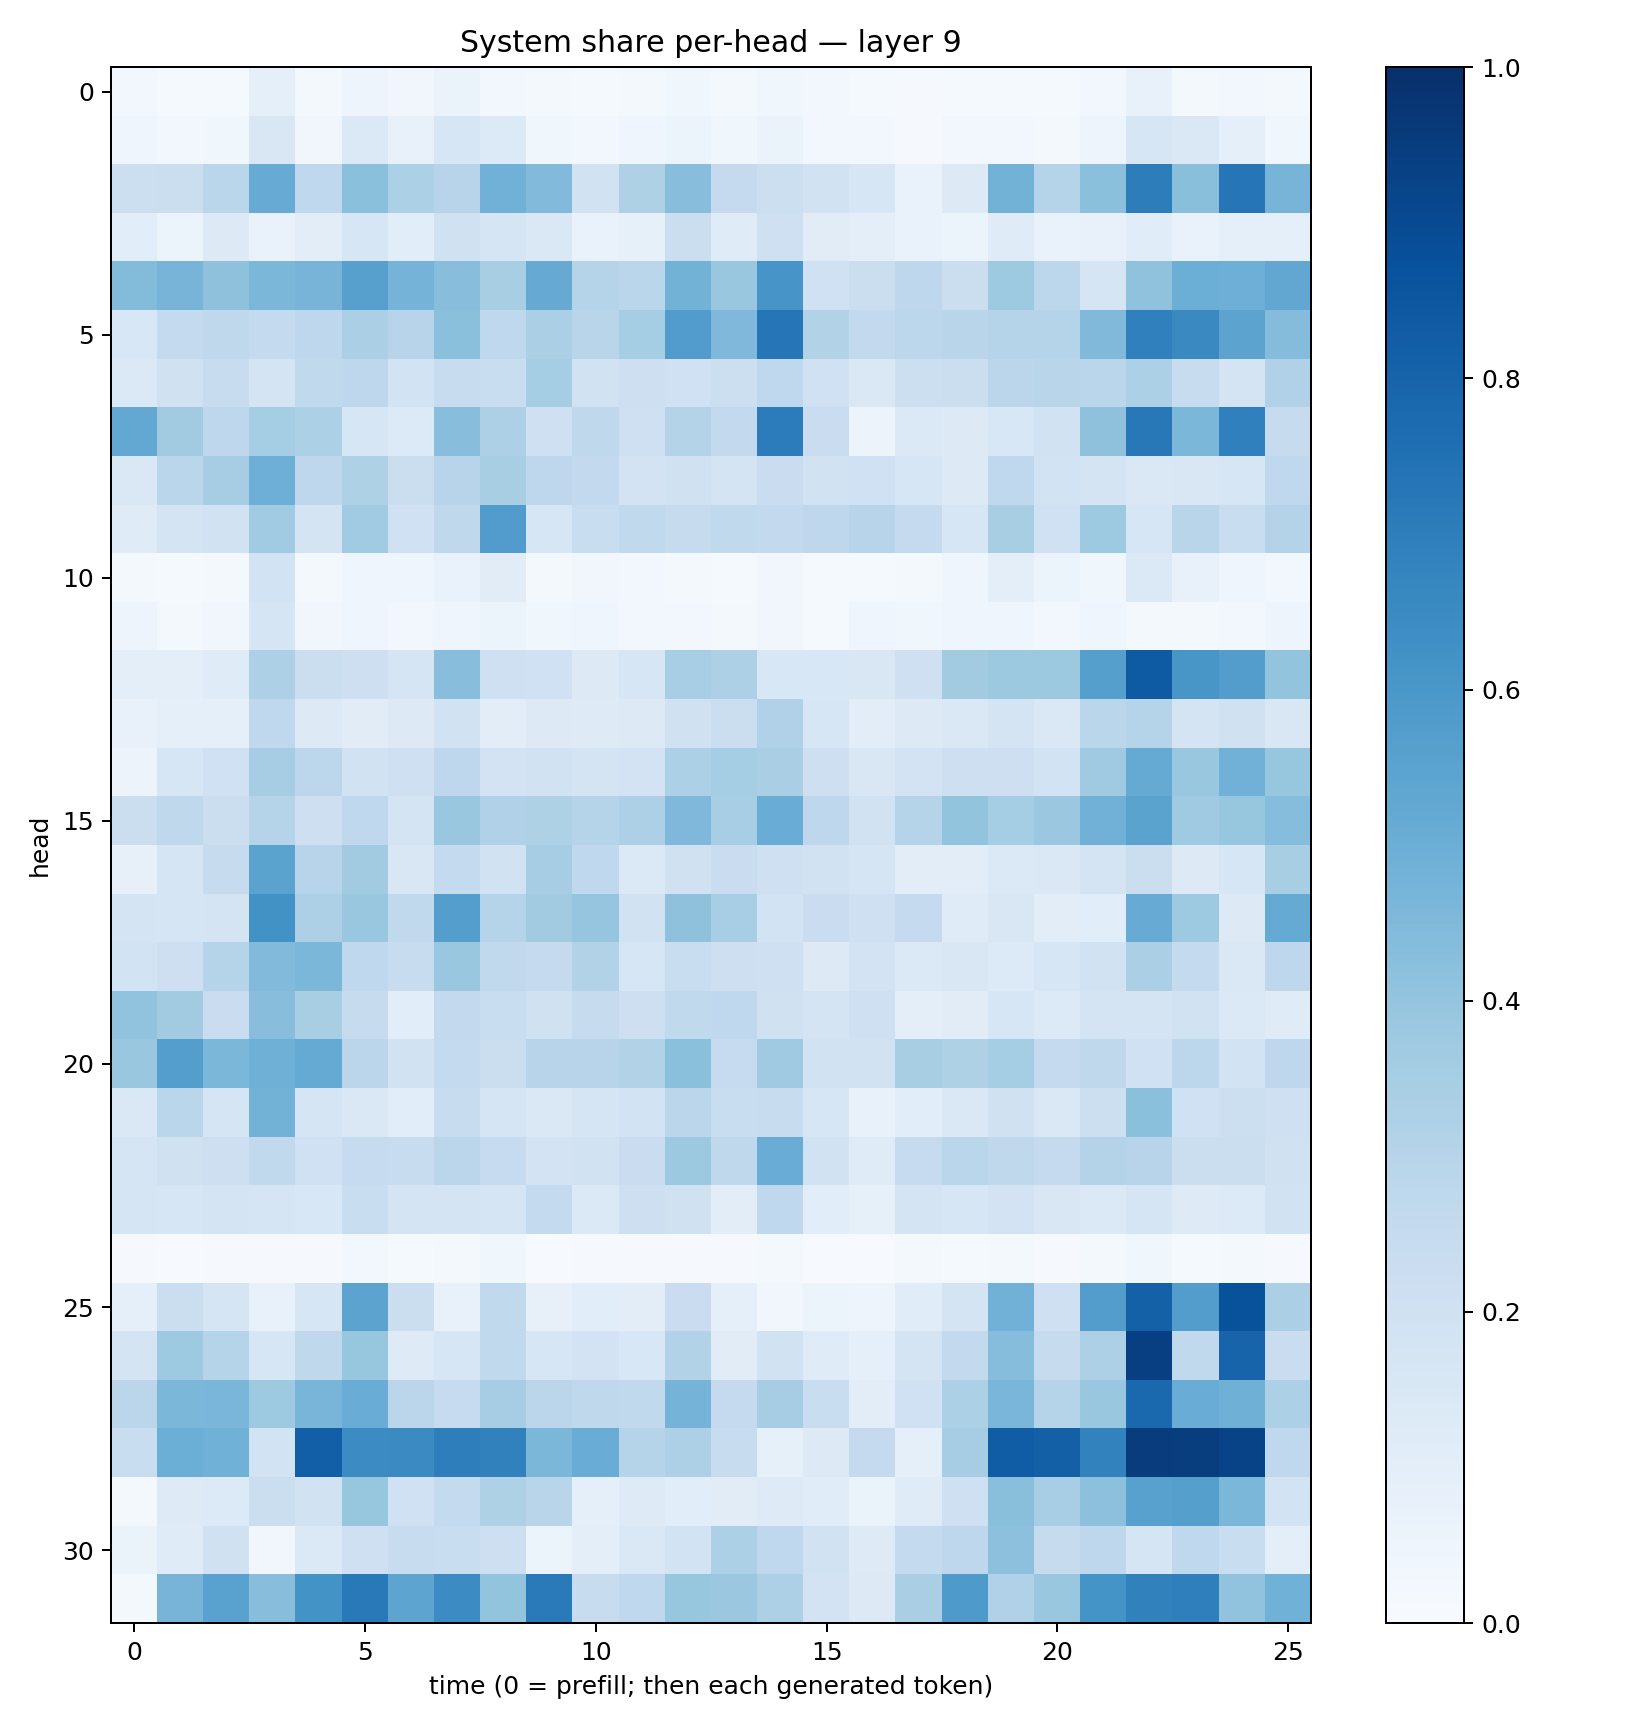

The file beside this chart, header and first rows:
0.028812515, 0.014850045, 0.014534892, 0.09130551, 0.020936228, 0.047706675, 0.034850493, 0.06319582, 0.030637687, 0.019489378, 0.013042137, 0.015776813, 0.03767673, 0.023083553, 0.0383732, 0.025580265, 0.013818099, 0.008533483, 0.013372271, 0.015178096, 0.014882901, 0.024380706, 0.07780283, 0.017827157
0.04687, 0.0285, 0.0363, 0.1513, 0.03411, 0.1376, 0.07074, 0.1594, 0.1328, 0.03827, 0.02481, 0.04295, 0.05265, 0.0378, 0.06553, 0.0261, 0.02869, 0.01122, 0.03113, 0.03046, 0.02114, 0.04943, 0.1625, 0.1445
0.2167, 0.2195, 0.2852, 0.5106, 0.2669, 0.4205, 0.3282, 0.2936, 0.4832, 0.4434, 0.1897, 0.3235, 0.4273, 0.2522, 0.2155, 0.1947, 0.1628, 0.06741, 0.1319, 0.4788, 0.3015, 0.4214, 0.6994, 0.4254
0.1081, 0.05211, 0.1305, 0.06879, 0.1049, 0.1582, 0.1058, 0.1953, 0.1678, 0.1435, 0.06911, 0.08584, 0.2217, 0.1196, 0.2042, 0.1125, 0.09715, 0.06813, 0.05358, 0.1194, 0.06873, 0.07588, 0.1153, 0.06655
0.4406, 0.4712, 0.414, 0.4573, 0.469, 0.5598, 0.473, 0.4261, 0.3407, 0.5126, 0.3012, 0.2867, 0.4782, 0.3885, 0.6074, 0.1995, 0.2227, 0.2751, 0.2257, 0.373, 0.2792, 0.166, 0.4088, 0.4977
0.1534, 0.257, 0.2711, 0.2558, 0.2738, 0.3338, 0.2949, 0.4188, 0.2678, 0.3348, 0.2901, 0.3517, 0.5765, 0.4521, 0.7284, 0.3086, 0.2583, 0.2798, 0.2927, 0.3044, 0.3032, 0.4461, 0.6895, 0.656
0.1373, 0.1958, 0.2395, 0.1733, 0.2631, 0.2745, 0.1865, 0.2367, 0.2309, 0.3548, 0.1932, 0.2112, 0.1994, 0.2181, 0.2667, 0.1998, 0.1455, 0.2185, 0.2209, 0.2849, 0.2899, 0.2879, 0.331, 0.239
0.5237, 0.3595, 0.276, 0.3554, 0.3317, 0.1597, 0.1358, 0.4267, 0.3245, 0.2086, 0.2734, 0.2093, 0.3064, 0.2594, 0.706, 0.2302, 0.05646, 0.1386, 0.1327, 0.1532, 0.1943, 0.4103, 0.7223, 0.4597
0.1424, 0.2879, 0.3483, 0.4931, 0.2746, 0.3208, 0.2222, 0.294, 0.3411, 0.2756, 0.2602, 0.1813, 0.1979, 0.1758, 0.2277, 0.188, 0.1998, 0.1608, 0.1266, 0.2669, 0.1847, 0.1789, 0.1471, 0.1503
0.1209, 0.1727, 0.1951, 0.3662, 0.1794, 0.3636, 0.2002, 0.2711, 0.5755, 0.1583, 0.2315, 0.265, 0.2428, 0.262, 0.2603, 0.2767, 0.2936, 0.2507, 0.1585, 0.3418, 0.2016, 0.3715, 0.1603, 0.2892
0.01793, 0.01504, 0.01977, 0.1839, 0.0181, 0.04242, 0.04655, 0.06889, 0.1094, 0.01929, 0.03277, 0.02488, 0.02131, 0.01464, 0.0331, 0.01412, 0.01443, 0.02191, 0.04171, 0.0967, 0.05188, 0.03725, 0.139, 0.071
0.05052, 0.02171, 0.0322, 0.167, 0.03165, 0.04116, 0.03006, 0.04265, 0.05222, 0.03546, 0.04686, 0.02657, 0.03012, 0.01804, 0.03474, 0.01557, 0.0399, 0.03665, 0.04233, 0.04374, 0.03074, 0.04051, 0.02058, 0.0206
0.09643, 0.09392, 0.1188, 0.3255, 0.2223, 0.2119, 0.1671, 0.4278, 0.2061, 0.201, 0.1288, 0.1583, 0.3464, 0.3274, 0.1545, 0.1534, 0.151, 0.2106, 0.3604, 0.3788, 0.3781, 0.5643, 0.8329, 0.6045
0.07342, 0.08983, 0.08979, 0.2666, 0.1299, 0.1122, 0.1293, 0.1935, 0.1046, 0.1294, 0.1214, 0.1278, 0.1985, 0.2194, 0.3169, 0.1617, 0.1049, 0.1276, 0.1409, 0.1738, 0.1424, 0.2884, 0.3039, 0.179
0.05636, 0.1585, 0.2005, 0.3479, 0.2798, 0.1911, 0.2078, 0.2736, 0.1821, 0.1878, 0.175, 0.1833, 0.3297, 0.3526, 0.3394, 0.211, 0.1511, 0.1826, 0.2131, 0.2126, 0.1874, 0.3696, 0.5191, 0.3891
0.2193, 0.2698, 0.2192, 0.304, 0.2112, 0.2682, 0.1769, 0.3844, 0.3164, 0.3231, 0.2973, 0.3271, 0.4514, 0.3441, 0.5039, 0.2738, 0.1905, 0.2969, 0.399, 0.3516, 0.3812, 0.4834, 0.5506, 0.3678
0.0788, 0.1692, 0.2434, 0.5507, 0.2938, 0.36, 0.1512, 0.2559, 0.1924, 0.3512, 0.2676, 0.1393, 0.1983, 0.23, 0.2077, 0.1881, 0.1716, 0.104, 0.1044, 0.1379, 0.1429, 0.1765, 0.2218, 0.1309
0.1729, 0.1657, 0.1779, 0.6249, 0.3261, 0.3897, 0.2652, 0.5682, 0.2999, 0.3627, 0.3946, 0.1902, 0.4129, 0.3465, 0.1844, 0.2291, 0.2083, 0.253, 0.1207, 0.1491, 0.1033, 0.1061, 0.511, 0.3738
0.187, 0.2125, 0.3044, 0.443, 0.4578, 0.2659, 0.235, 0.3879, 0.2627, 0.2521, 0.3092, 0.1608, 0.2332, 0.2118, 0.2055, 0.1308, 0.1827, 0.138, 0.1518, 0.1332, 0.1578, 0.1917, 0.3329, 0.2539
0.4054, 0.362, 0.228, 0.4288, 0.3399, 0.2438, 0.1088, 0.2582, 0.2332, 0.198, 0.243, 0.2132, 0.2637, 0.2661, 0.1974, 0.1797, 0.2073, 0.09398, 0.1115, 0.1576, 0.1362, 0.1789, 0.1784, 0.1911
0.3836, 0.5681, 0.4602, 0.489, 0.5167, 0.284, 0.1933, 0.255, 0.2238, 0.2963, 0.2952, 0.3159, 0.4213, 0.2482, 0.3709, 0.1875, 0.1907, 0.3418, 0.3219, 0.3538, 0.2525, 0.2729, 0.2021, 0.2789
0.1463, 0.2853, 0.1668, 0.4791, 0.1651, 0.1446, 0.1093, 0.2346, 0.1664, 0.1456, 0.1715, 0.1861, 0.2818, 0.232, 0.2405, 0.1601, 0.0779, 0.1073, 0.1407, 0.1958, 0.1416, 0.215, 0.4186, 0.203
0.166, 0.1988, 0.2126, 0.264, 0.2025, 0.2478, 0.241, 0.2821, 0.2484, 0.1827, 0.1889, 0.2276, 0.3755, 0.273, 0.5058, 0.1943, 0.1184, 0.2494, 0.286, 0.2727, 0.2536, 0.3049, 0.2936, 0.2191
0.1709, 0.1582, 0.1748, 0.1715, 0.1558, 0.232, 0.1734, 0.1731, 0.1691, 0.2565, 0.1404, 0.212, 0.1983, 0.1034, 0.2678, 0.1072, 0.08406, 0.1776, 0.1601, 0.183, 0.1522, 0.1398, 0.1693, 0.125
0.01036, 0.007625, 0.008601, 0.007832, 0.01082, 0.02613, 0.01306, 0.02255, 0.03609, 0.005632, 0.01014, 0.01009, 0.00788, 0.0108, 0.01812, 0.00742, 0.005807, 0.01579, 0.01458, 0.01787, 0.01134, 0.01738, 0.03519, 0.01296
0.08975, 0.2197, 0.1682, 0.07536, 0.1596, 0.5432, 0.2209, 0.07533, 0.2626, 0.08055, 0.1066, 0.1037, 0.2268, 0.08982, 0.03324, 0.05395, 0.04738, 0.1142, 0.1791, 0.4837, 0.2047, 0.5726, 0.8114, 0.5727
0.176, 0.372, 0.301, 0.1603, 0.2732, 0.392, 0.1235, 0.1574, 0.2646, 0.1567, 0.1809, 0.1554, 0.3097, 0.1132, 0.1894, 0.1181, 0.08883, 0.1784, 0.2599, 0.432, 0.246, 0.328, 0.9401, 0.2655
0.282, 0.4586, 0.4616, 0.3716, 0.4649, 0.504, 0.2842, 0.2485, 0.349, 0.2819, 0.2703, 0.2617, 0.4765, 0.2526, 0.3513, 0.2323, 0.1042, 0.2003, 0.3312, 0.4646, 0.3034, 0.3882, 0.7846, 0.5055
0.2321, 0.4998, 0.4865, 0.1872, 0.818, 0.6459, 0.6507, 0.698, 0.6837, 0.4584, 0.5072, 0.2975, 0.3277, 0.2415, 0.08441, 0.1254, 0.2525, 0.08873, 0.3497, 0.8264, 0.8139, 0.6802, 0.953, 0.9471
0.0207, 0.1242, 0.1343, 0.2193, 0.195, 0.3937, 0.2018, 0.2561, 0.3217, 0.2892, 0.09056, 0.1225, 0.1078, 0.11, 0.1214, 0.1167, 0.06377, 0.1208, 0.2074, 0.4247, 0.3452, 0.4174, 0.5574, 0.5641
0.06589, 0.1177, 0.1972, 0.03435, 0.1393, 0.208, 0.2371, 0.2337, 0.213, 0.05994, 0.09774, 0.1447, 0.1849, 0.3318, 0.2693, 0.1897, 0.1237, 0.2545, 0.2737, 0.4162, 0.2451, 0.2769, 0.1661, 0.2665
0.01873, 0.4716, 0.5531, 0.4285, 0.6184, 0.7162, 0.5409, 0.6453, 0.3989, 0.7143, 0.2414, 0.2686, 0.3907, 0.3793, 0.3277, 0.1824, 0.1291, 0.3396, 0.5877, 0.3184, 0.3887, 0.6149, 0.6848, 0.6944
